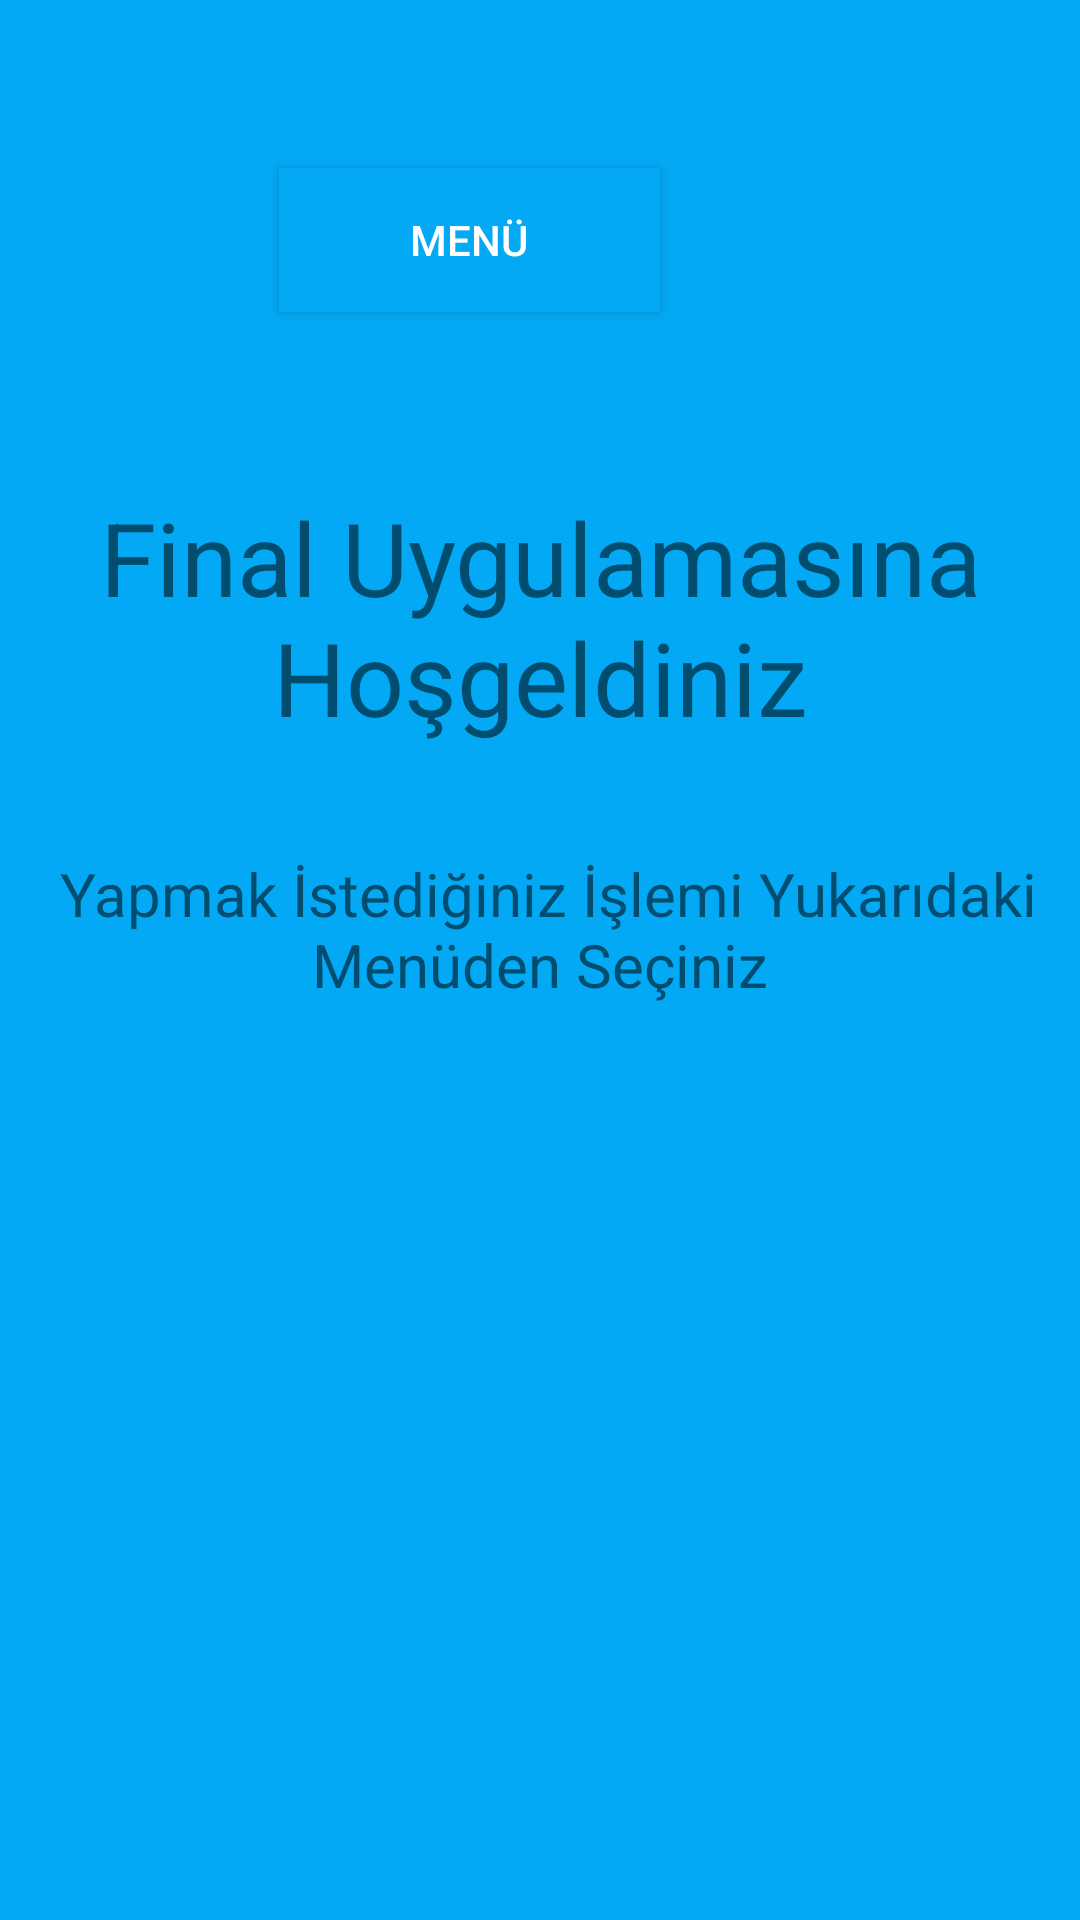

This screen was rendered from an Android layout file. Write that file and the resources it references.
<!-- AndroidManifest.xml: application theme Theme.ProjectMobil -->
<!-- res/layout/activity_menu.xml -->
<?xml version="1.0" encoding="utf-8"?>
<androidx.constraintlayout.widget.ConstraintLayout xmlns:android="http://schemas.android.com/apk/res/android"
    xmlns:app="http://schemas.android.com/apk/res-auto"
    xmlns:tools="http://schemas.android.com/tools"
    android:layout_width="match_parent"
    android:layout_height="match_parent"
    android:background="#03A9F4"
    tools:context=".Menu">

    <Button
        android:id="@+id/button1"
        android:layout_width="127dp"
        android:layout_height="0dp"
        android:layout_marginTop="56dp"
        android:layout_marginEnd="140dp"
        android:background="#03A9F4"
        android:backgroundTint="#03A9F4"
        android:text="Menü"
        android:textColor="#FFFFFF"
        app:layout_constraintEnd_toEndOf="parent"
        app:layout_constraintTop_toTopOf="parent" />

    <TextView
        android:id="@+id/textView3"
        android:layout_width="wrap_content"
        android:layout_height="wrap_content"
        android:layout_marginTop="200dp"
        android:layout_marginBottom="117dp"
        android:gravity="center"
        android:text="Final Uygulamasına Hoşgeldiniz"
        android:textSize="34sp"
        app:layout_constraintBottom_toTopOf="@+id/close"
        app:layout_constraintStart_toStartOf="parent"
        app:layout_constraintTop_toTopOf="parent" />

    <TextView
        android:id="@+id/textView4"
        android:layout_width="wrap_content"
        android:layout_height="wrap_content"
        android:layout_marginTop="36dp"
        android:gravity="center"
        android:text=" Yapmak İstediğiniz İşlemi Yukarıdaki Menüden Seçiniz"
        android:textSize="20sp"
        app:layout_constraintEnd_toEndOf="parent"
        app:layout_constraintHorizontal_bias="0.0"
        app:layout_constraintStart_toStartOf="parent"
        app:layout_constraintTop_toBottomOf="@+id/textView3" />

    <ImageView
        android:id="@+id/close"
        android:layout_width="165dp"
        android:layout_height="130dp"
        android:layout_marginBottom="182dp"
        android:clickable="true"
        android:src="@drawable/close"
        app:layout_constraintBottom_toBottomOf="parent"
        app:layout_constraintEnd_toEndOf="parent"
        app:layout_constraintStart_toStartOf="parent"
        app:layout_constraintTop_toBottomOf="@+id/textView3" />

</androidx.constraintlayout.widget.ConstraintLayout>
<!-- resources referenced by this layout -->
<resources>
  <style name="Theme.ProjectMobil" parent="Theme.MaterialComponents.DayNight.DarkActionBar">
          
          <item name="colorPrimary">@color/purple_500</item>
          <item name="colorPrimaryVariant">@color/purple_700</item>
          <item name="colorOnPrimary">@color/white</item>
          
          <item name="colorSecondary">@color/teal_200</item>
          <item name="colorSecondaryVariant">@color/teal_700</item>
          <item name="colorOnSecondary">@color/black</item>
          
          <item name="android:statusBarColor" tools:targetApi="l">?attr/colorPrimaryVariant</item>
          
      </style>
  <!-- not gathered from this repository: default colours our renderer supplied (Android Studio template values) -->
  <color name="purple_500">#FF6200EE</color>
  <color name="purple_700">#FF3700B3</color>
  <color name="teal_200">#FF03DAC5</color>
  <color name="teal_700">#FF018786</color>
  <color name="black">#FF000000</color>
  <color name="white">#FFFFFFFF</color>
</resources>
